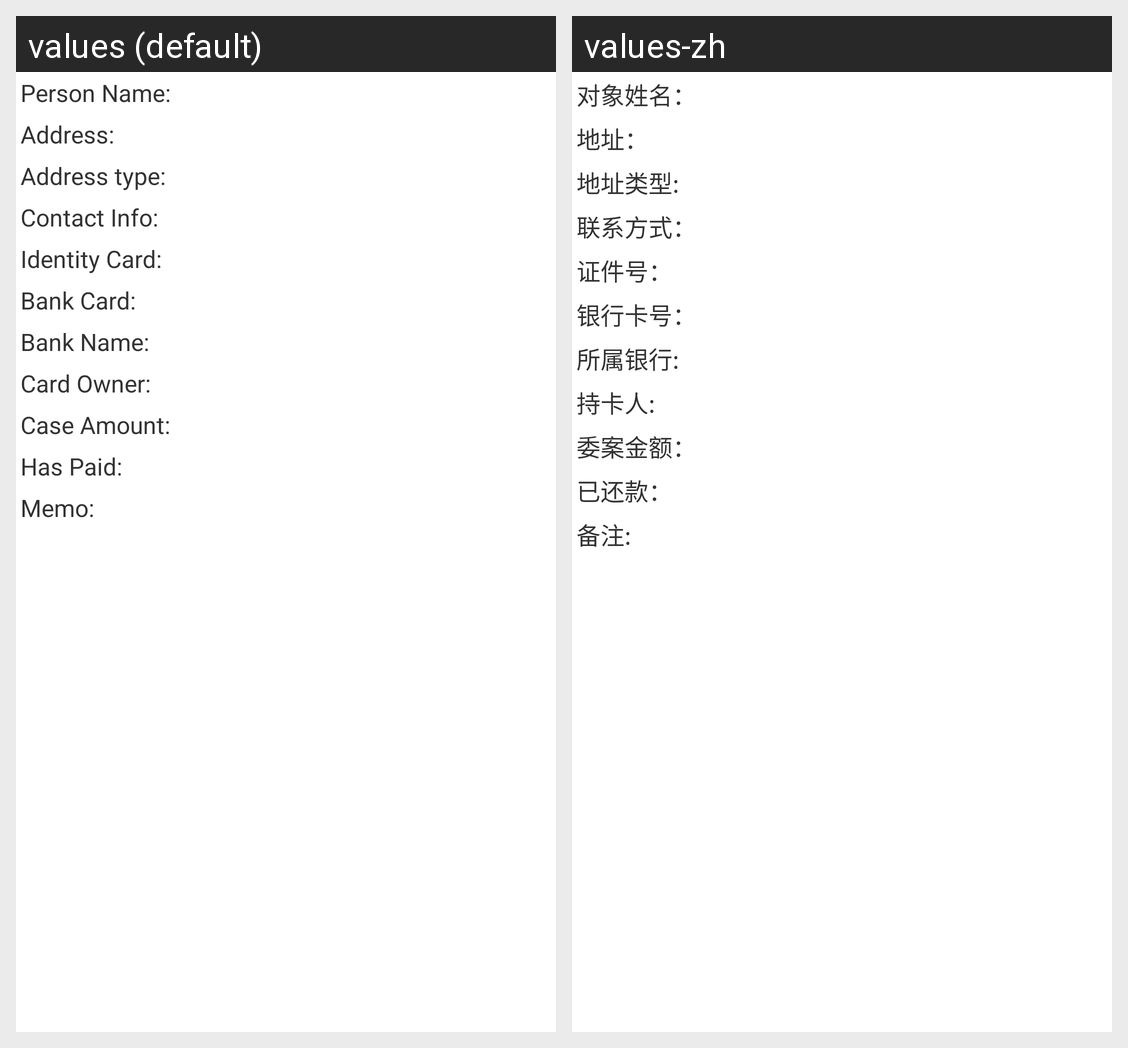

Strings drawn on this Android screen and how each of the app's shown locales translates them:
Android screen res/layout/layout_task_detail.xml rendered under 2 locales, left to right: values (default), values-zh. Device: Nexus 5 (rendered at 1080×1920; each locale shown at half size, 540×960, under a caption strip naming it); theme AppTheme.
Strings drawn on this screen, with the default value and each locale's value (text and hints the layout hard-codes, and strings that could not be matched under every locale, appear in the picture but are not listed):

task_person_name
  values: Person Name:
  values-zh: 对象姓名：

task_address
  values: Address:
  values-zh: 地址：

task_address_type
  values: Address type:
  values-zh: 地址类型:

task_contact_info
  values: Contact Info:
  values-zh: 联系方式：

identity_card
  values: Identity Card:
  values-zh: 证件号：

bankCard
  values: Bank Card:
  values-zh: 银行卡号：

bank_name
  values: Bank Name:
  values-zh: 所属银行:

card_name
  values: Card Owner:
  values-zh: 持卡人:

case_amount
  values: Case Amount:
  values-zh: 委案金额：

has_payed
  values: Has Paid:
  values-zh: 已还款：

task_memo
  values: Memo:
  values-zh: 备注:
